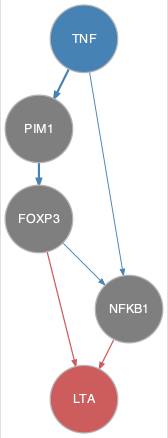

Source data for this figure (header and first rows):
from	to
FOXP3	NFKB1
PIM1	FOXP3
TNF	NFKB1
TNF	PIM1
FOXP3	LTA
NFKB1	LTA
